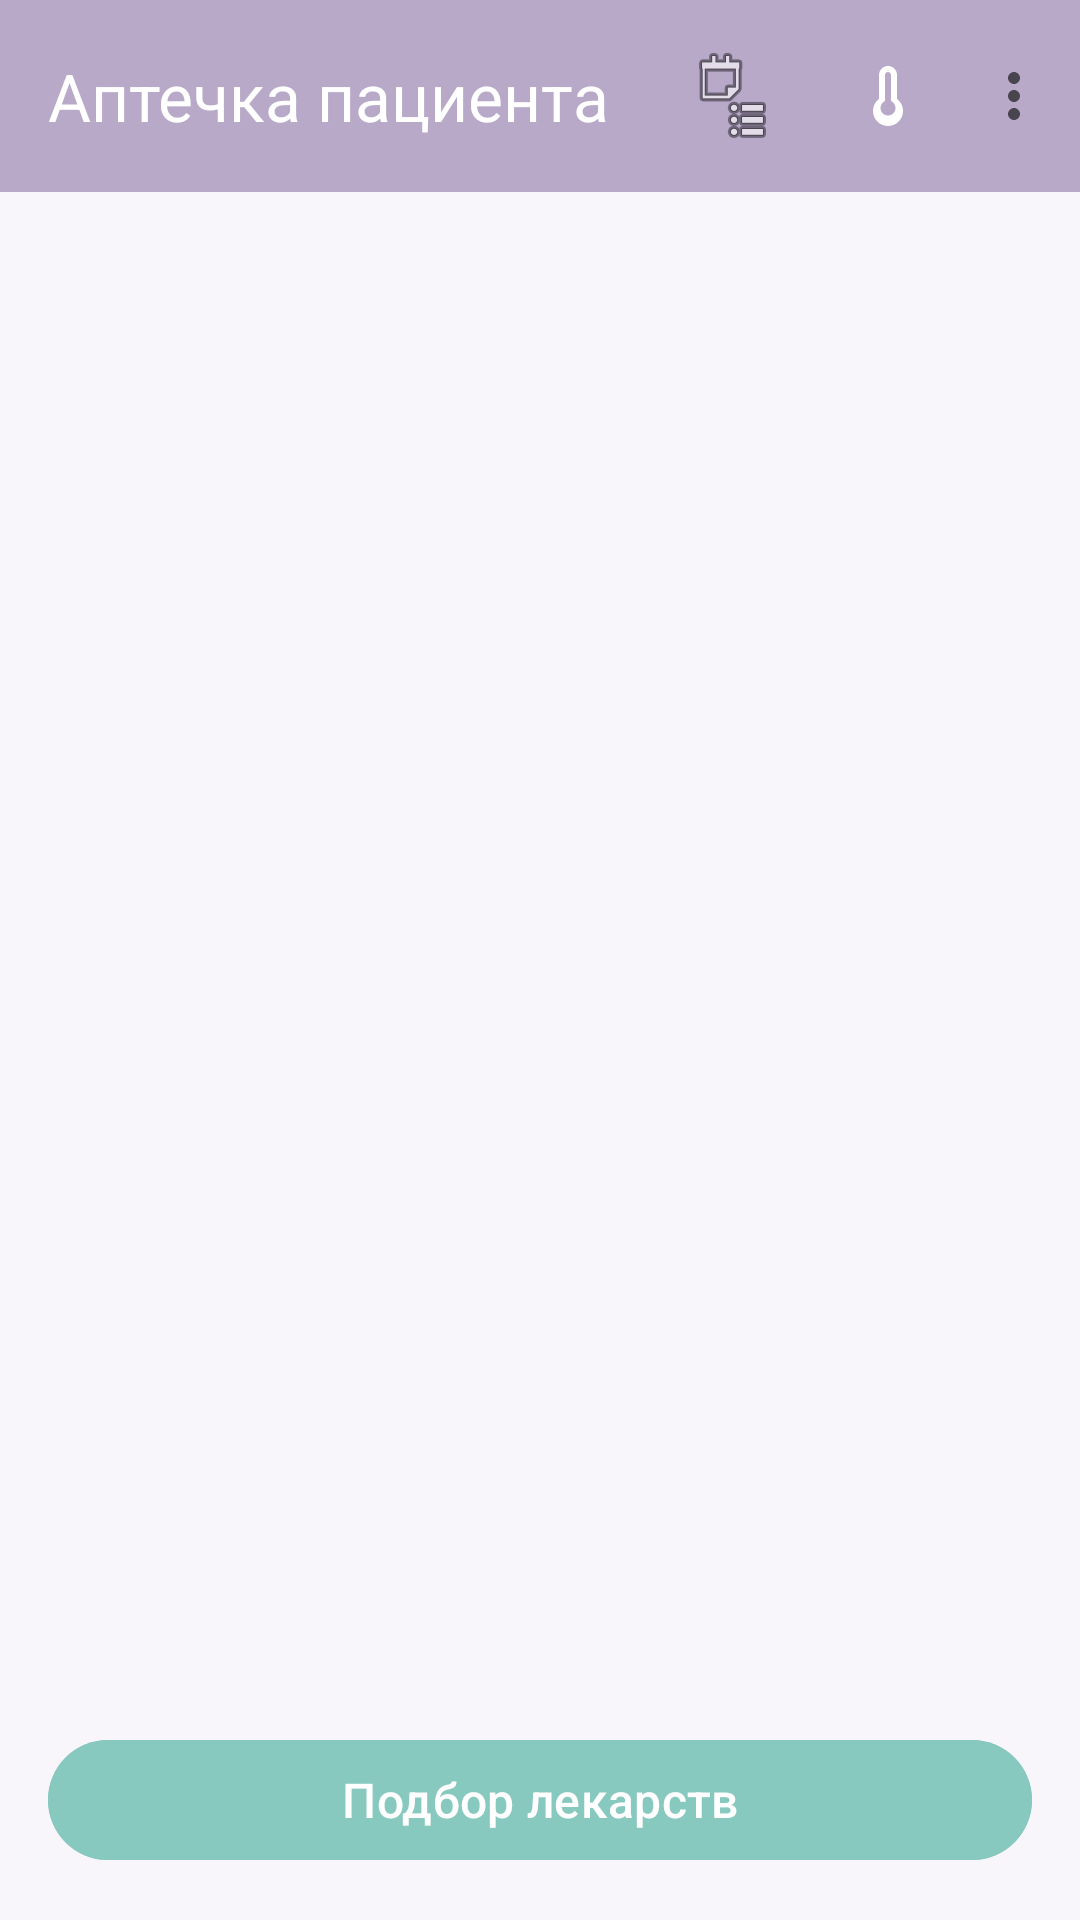

Write the Android layout XML for this screen, with the resource values it uses.
<!-- AndroidManifest.xml: application theme Theme.Pillulkin -->
<!-- res/layout/fragment_doctor_medicine_list.xml -->
<?xml version="1.0" encoding="utf-8"?>
<androidx.constraintlayout.widget.ConstraintLayout 
    xmlns:android="http://schemas.android.com/apk/res/android"
    xmlns:app="http://schemas.android.com/apk/res-auto"
    android:layout_width="match_parent"
    android:layout_height="match_parent"
    android:background="@color/background">

    <com.google.android.material.appbar.MaterialToolbar
        android:id="@+id/toolbar"
        android:layout_width="match_parent"
        android:layout_height="?attr/actionBarSize"
        android:background="@color/primary"
        app:title="@string/doctor_medicine_list_title"
        app:titleTextColor="@color/on_primary"
        app:navigationIcon="@drawable/ic_arrow_back"
        app:navigationIconTint="@color/on_primary"
        app:menu="@menu/menu_doctor_medicine_list"
        app:layout_constraintTop_toTopOf="parent" />

    <ScrollView
        android:id="@+id/patientInfoScroll"
        android:layout_width="0dp"
        android:layout_height="wrap_content"
        android:layout_marginHorizontal="16dp"
        android:layout_marginTop="8dp"
        android:visibility="gone"
        app:layout_constraintEnd_toEndOf="parent"
        app:layout_constraintStart_toStartOf="parent"
        app:layout_constraintTop_toBottomOf="@id/toolbar">

        <com.google.android.material.card.MaterialCardView
            android:layout_width="match_parent"
            android:layout_height="wrap_content"
            app:cardCornerRadius="12dp"
            app:cardElevation="2dp"
            app:cardBackgroundColor="@color/card_background">

            <LinearLayout
                android:layout_width="match_parent"
                android:layout_height="wrap_content"
                android:orientation="vertical"
                android:padding="16dp">

                <TextView
                    android:id="@+id/tvPatientName"
                    android:layout_width="wrap_content"
                    android:layout_height="wrap_content"
                    android:textSize="18sp"
                    android:textStyle="bold"
                    android:textColor="@color/on_background" />

                <TextView
                    android:id="@+id/tvPatientEmail"
                    android:layout_width="wrap_content"
                    android:layout_height="wrap_content"
                    android:layout_marginTop="4dp"
                    android:textSize="14sp"
                    android:textColor="@color/hint" />

                <TextView
                    android:id="@+id/tvPatientAge"
                    android:layout_width="wrap_content"
                    android:layout_height="wrap_content"
                    android:layout_marginTop="8dp"
                    android:textSize="14sp"
                    android:textColor="@color/on_background" />

                <TextView
                    android:id="@+id/tvPatientAllergies"
                    android:layout_width="wrap_content"
                    android:layout_height="wrap_content"
                    android:layout_marginTop="4dp"
                    android:textSize="14sp"
                    android:textColor="@color/on_background" />

                <TextView
                    android:id="@+id/tvPatientContraindications"
                    android:layout_width="wrap_content"
                    android:layout_height="wrap_content"
                    android:layout_marginTop="4dp"
                    android:textSize="14sp"
                    android:textColor="@color/on_background" />

                <TextView
                    android:id="@+id/tvPatientNotes"
                    android:layout_width="wrap_content"
                    android:layout_height="wrap_content"
                    android:layout_marginTop="4dp"
                    android:textSize="14sp"
                    android:textColor="@color/on_background" />

            </LinearLayout>
        </com.google.android.material.card.MaterialCardView>
    </ScrollView>

    <androidx.recyclerview.widget.RecyclerView
        android:id="@+id/rvMedicines"
        android:layout_width="0dp"
        android:layout_height="0dp"
        android:layout_margin="16dp"
        app:layout_constraintBottom_toTopOf="@id/btnSearch"
        app:layout_constraintEnd_toEndOf="parent"
        app:layout_constraintStart_toStartOf="parent"
        app:layout_constraintTop_toBottomOf="@id/patientInfoScroll" />

    <com.google.android.material.button.MaterialButton
        android:id="@+id/btnSearch"
        android:layout_width="0dp"
        android:layout_height="wrap_content"
        android:layout_margin="16dp"
        android:text="@string/doctor_search_title"
        android:textSize="16sp"
        android:backgroundTint="@color/secondary"
        app:layout_constraintBottom_toBottomOf="parent"
        app:layout_constraintEnd_toEndOf="parent"
        app:layout_constraintStart_toStartOf="parent" />

</androidx.constraintlayout.widget.ConstraintLayout>
<!-- resources referenced by this layout -->
<resources>
  <color name="background">#F8F6FA</color>
  <color name="card_background">#FFFFFFFF</color>
  <color name="hint">#9E9E9E</color>
  <color name="on_background">#FF333333</color>
  <color name="on_primary">#FFFFFFFF</color>
  <color name="primary">#B8A9C9</color>
  <color name="secondary">#88C9BF</color>
  <string name="doctor_medicine_list_title">Аптечка пациента</string>
  <string name="doctor_search_title">Подбор лекарств</string>
  <style name="Theme.Pillulkin" parent="Base.Theme.Pillulkin" />
  <style name="Base.Theme.Pillulkin" parent="Theme.Material3.DayNight.NoActionBar">
          <item name="colorPrimary">@color/primary</item>
          <item name="colorPrimaryDark">@color/primary_dark</item>
          <item name="colorSecondary">@color/secondary</item>
          <item name="colorTertiary">@color/tertiary</item>
          <item name="android:colorBackground">@color/background</item>
          <item name="colorSurface">@color/surface</item>
          <item name="colorError">@color/error</item>
          <item name="colorOnPrimary">@color/on_primary</item>
          <item name="colorOnSecondary">@color/on_secondary</item>
          <item name="colorOnBackground">@color/on_background</item>
          <item name="colorOnSurface">@color/on_surface</item>
          <item name="colorOnError">@color/on_error</item>
      </style>
  <color name="primary_dark">#9B8BB8</color>
  <color name="tertiary">#A8D5A2</color>
  <color name="surface">#FFFFFFFF</color>
  <color name="error">#E57373</color>
  <color name="on_secondary">#FFFFFFFF</color>
  <color name="on_surface">#FF333333</color>
  <color name="on_error">#FFFFFFFF</color>
</resources>
